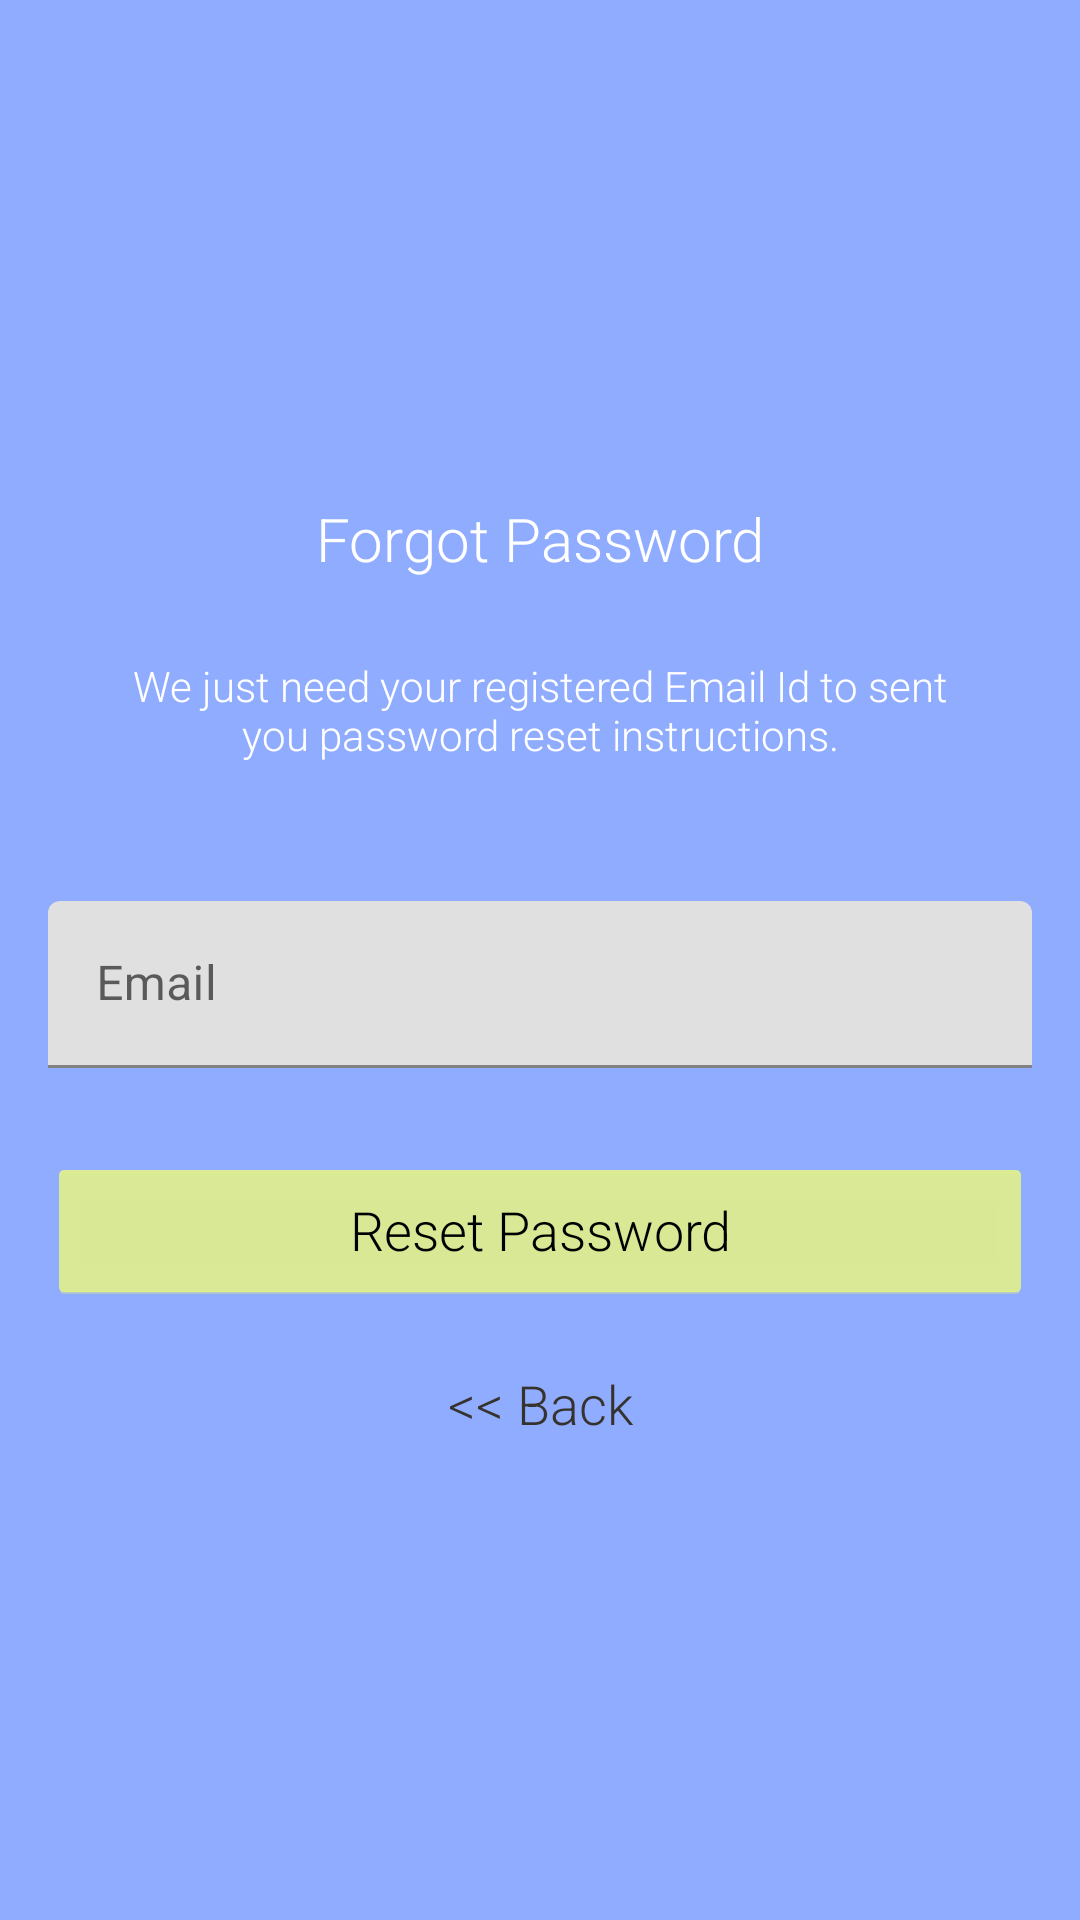

Produce the Android XML layout that renders to this screen, including the resource entries it uses.
<!-- AndroidManifest.xml: application theme AppTheme.NoActionBar -->
<!-- res/layout/activity_reset_password.xml -->
<?xml version="1.0" encoding="utf-8"?>
<androidx.coordinatorlayout.widget.CoordinatorLayout
    xmlns:android="http://schemas.android.com/apk/res/android"
    xmlns:app="http://schemas.android.com/apk/res-auto"
    xmlns:tools="http://schemas.android.com/tools"
    android:layout_width="match_parent"
    android:layout_height="match_parent"
    android:layout_gravity="center"
    android:background="@color/colorPrimary"
    android:fitsSystemWindows="true">

    <LinearLayout
        android:layout_width="fill_parent"
        android:layout_height="wrap_content"
        android:layout_marginTop="30dp"
        android:gravity="center"
        android:orientation="vertical"
        android:padding="16dp">


        <ImageView
            android:layout_width="100dp"
            android:layout_height="100dp"
            android:layout_gravity="center_horizontal"
            android:layout_marginBottom="10dp"
            android:src="@mipmap/ic_appicon" />

        <TextView
            android:layout_width="wrap_content"
            android:layout_height="wrap_content"
            android:layout_gravity="center_horizontal"
            android:padding="10dp"
            android:text="Forgot Password"
            android:textColor="@android:color/white"
            android:textSize="20sp" />

        <TextView
            android:layout_width="wrap_content"
            android:layout_height="wrap_content"
            android:layout_marginBottom="10dp"
            android:gravity="center_horizontal"
            android:padding="16dp"
            android:text="We just need your registered Email Id to sent you password reset instructions."
            android:textColor="@android:color/white"
            android:textSize="14dp" />

        <com.google.android.material.textfield.TextInputLayout
            android:layout_width="match_parent"
            android:layout_height="wrap_content">

            <EditText
                android:id="@+id/email"
                android:layout_width="match_parent"
                android:layout_height="wrap_content"
                android:layout_marginBottom="10dp"
                android:layout_marginTop="20dp"
                android:hint="Email"
                android:inputType="textEmailAddress"
                android:textColor="@android:color/white"
                android:textColorHint="@android:color/white" />

        </com.google.android.material.textfield.TextInputLayout>

        

        <Button
            android:id="@+id/btn_reset_password_now"
            android:layout_width="fill_parent"
            android:layout_height="wrap_content"
            android:layout_marginTop="20dip"
            android:backgroundTint="#f2fe71"
            android:text="Reset Password"
            android:textColor="@android:color/black" />

        <Button
            android:id="@+id/btn_back"
            android:layout_width="wrap_content"
            android:layout_height="wrap_content"
            android:layout_marginTop="10dp"
            android:background="@null"
            android:text="@string/btn_back"
            android:textColor="@color/colorAccent" />

    </LinearLayout>

    <ProgressBar
        android:id="@+id/progressBar"
        android:layout_width="30dp"
        android:layout_height="30dp"
        android:layout_gravity="center|bottom"
        android:layout_marginBottom="20dp"
        android:visibility="gone" />
</androidx.coordinatorlayout.widget.CoordinatorLayout>
<!-- resources referenced by this layout -->
<resources>
  <color name="colorAccent">#36332e</color>
  <color name="colorPrimary">#90ACFF</color>
  <string name="btn_back">&lt;&lt; Back</string>
  <style name="AppTheme.NoActionBar" parent="AppTheme">
  
          <item name="windowActionBar">false</item>
          <item name="windowNoTitle">true</item>
          <item name="colorPrimary">@color/colorPrimary</item>
          <item name="colorAccent">@color/colorPrimaryDark</item>
          <item name="android:statusBarColor">@color/colorPrimaryDark</item>
  
      </style>
  <style name="AppTheme" parent="Theme.MaterialComponents.Light.DarkActionBar">
          
          <item name="colorPrimary">@color/colorPrimary</item>
          <item name="colorPrimaryDark">@color/colorPrimaryDark</item>
          <item name="colorAccent">@color/colorAccent</item>
          <item name="android:textViewStyle">@style/RobotoTextViewStyle</item>
          <item name="buttonStyle">@style/RobotoButtonStyle</item>
          <item name="alertDialogTheme">@style/AlertDialogTheme</item>
  
      </style>
  <color name="colorPrimaryDark">#6582D1</color>
  <style name="RobotoTextViewStyle" parent="android:Widget.TextView">
          <item name="android:fontFamily">sans-serif-light</item>
      </style>
  <style name="RobotoButtonStyle" parent="android:Widget.Holo.Button">
          <item name="android:fontFamily">sans-serif-light</item>
      </style>
  <style name="AlertDialogTheme" parent="Theme.AppCompat.Light.Dialog.Alert">
          <item name="buttonBarNegativeButtonStyle">@style/NegativeButtonStyle</item>
          <item name="buttonBarPositiveButtonStyle">@style/PositiveButtonStyle</item>
      </style>
  <style name="NegativeButtonStyle" parent="Widget.AppCompat.Button.ButtonBar.AlertDialog">
          <item name="android:textColor">@color/black_overlay</item>
      </style>
  <style name="PositiveButtonStyle" parent="Widget.AppCompat.Button.ButtonBar.AlertDialog">
          <item name="android:textColor">@color/colorAccent</item>
      </style>
  <color name="black_overlay">#AA000000</color>
</resources>
